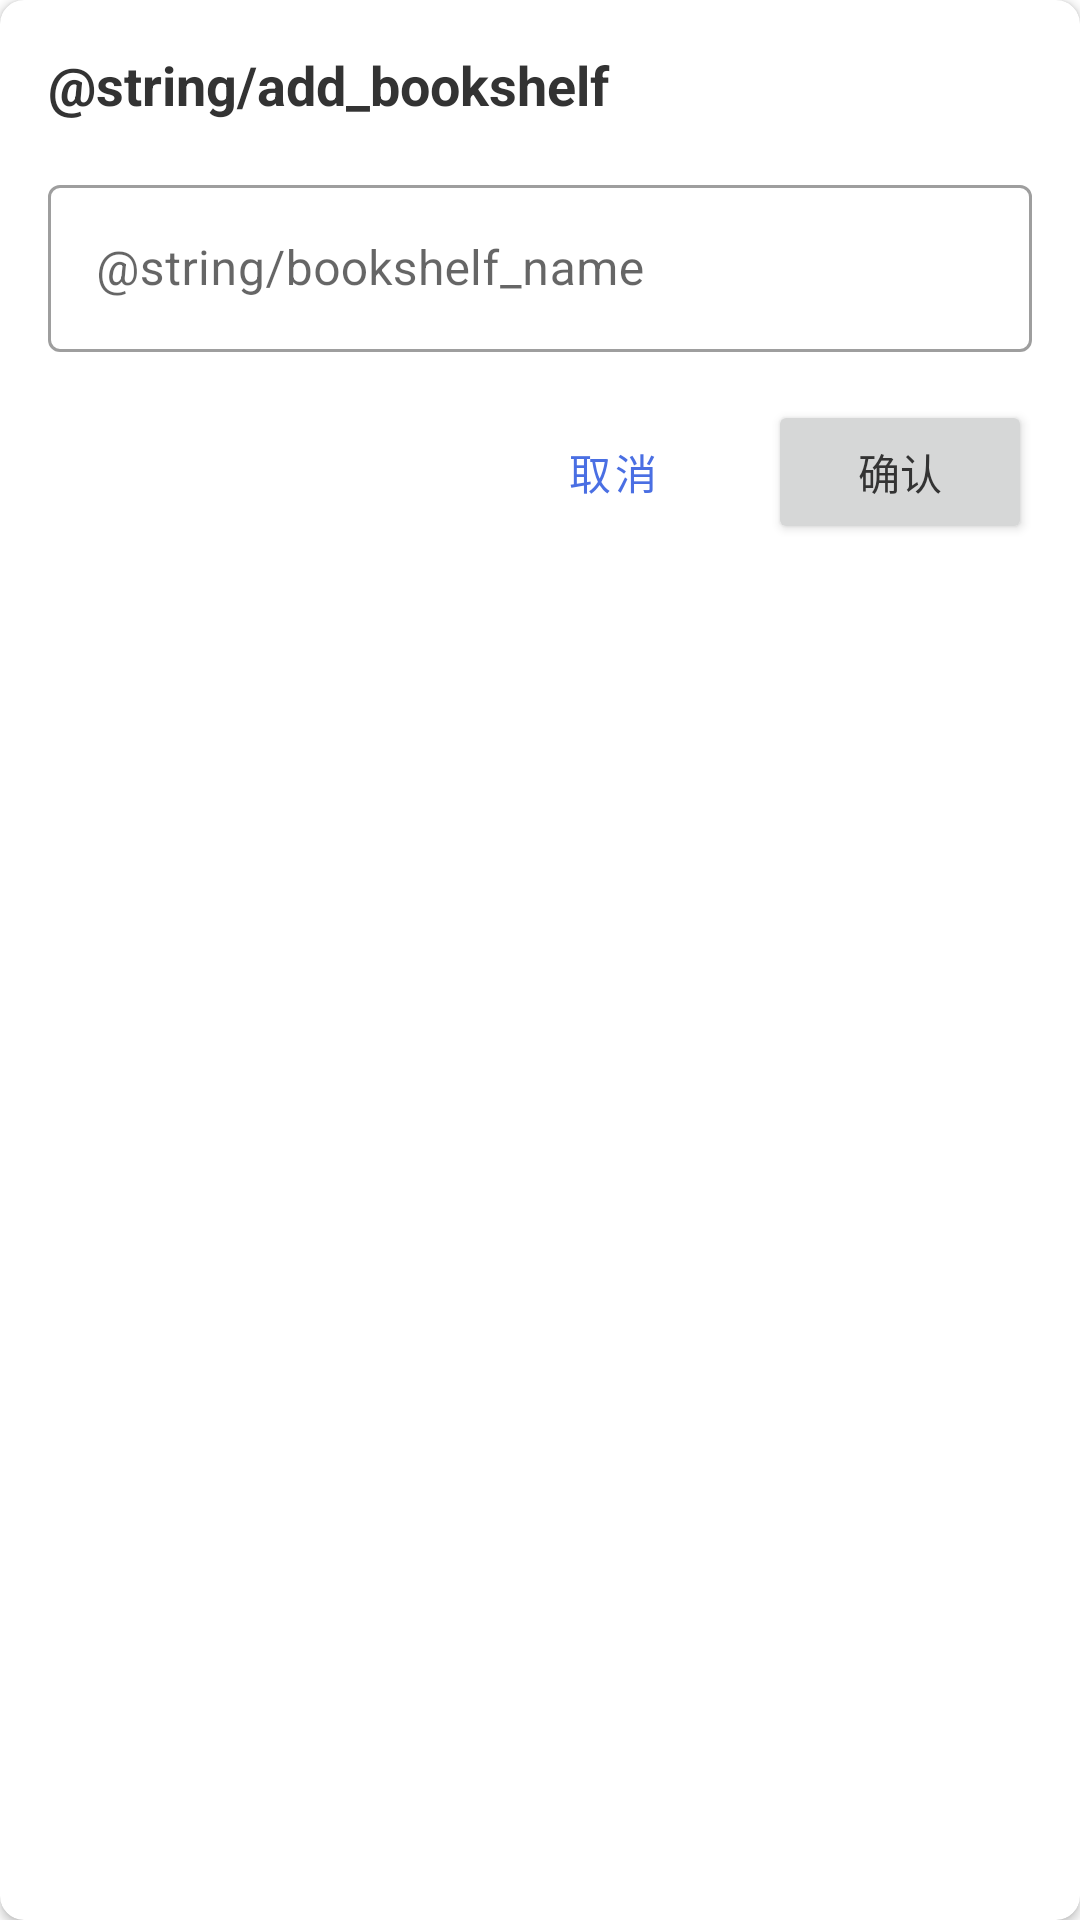

The Android layout XML behind this screen, and the referenced resources:
<!-- AndroidManifest.xml: application theme Theme.Cyberhamster -->
<!-- res/layout/dialog_add_edit_bookshelf.xml -->
<?xml version="1.0" encoding="utf-8"?>
<androidx.cardview.widget.CardView xmlns:android="http://schemas.android.com/apk/res/android"
    xmlns:app="http://schemas.android.com/apk/res-auto"
    android:layout_width="match_parent"
    android:layout_height="wrap_content"
    app:cardCornerRadius="8dp">

    <LinearLayout
        android:layout_width="match_parent"
        android:layout_height="wrap_content"
        android:orientation="vertical"
        android:padding="16dp">

        <TextView
            android:id="@+id/tv_dialog_title"
            android:layout_width="match_parent"
            android:layout_height="wrap_content"
            android:text="@string/add_bookshelf"
            android:textColor="@color/colorTextPrimary"
            android:textSize="18sp"
            android:textStyle="bold" />

        <com.google.android.material.textfield.TextInputLayout
            android:layout_width="match_parent"
            android:layout_height="wrap_content"
            android:layout_marginTop="16dp"
            android:hint="@string/bookshelf_name"
            style="@style/Widget.MaterialComponents.TextInputLayout.OutlinedBox">

            <com.google.android.material.textfield.TextInputEditText
                android:id="@+id/et_bookshelf_name"
                android:layout_width="match_parent"
                android:layout_height="wrap_content"
                android:inputType="text"
                android:maxLines="1" />

        </com.google.android.material.textfield.TextInputLayout>

        <LinearLayout
            android:layout_width="match_parent"
            android:layout_height="wrap_content"
            android:layout_marginTop="16dp"
            android:gravity="end"
            android:orientation="horizontal">

            <Button
                android:id="@+id/btn_cancel"
                style="@style/Widget.MaterialComponents.Button.TextButton"
                android:layout_width="wrap_content"
                android:layout_height="wrap_content"
                android:text="@string/cancel" />

            <Button
                android:id="@+id/btn_confirm"
                android:layout_width="wrap_content"
                android:layout_height="wrap_content"
                android:layout_marginStart="8dp"
                android:text="@string/confirm" />

        </LinearLayout>

    </LinearLayout>

</androidx.cardview.widget.CardView>
<!-- resources referenced by this layout -->
<resources>
  <color name="colorTextPrimary">#333333</color>
  <string name="cancel">取消</string>
  <string name="confirm">确认</string>
  <style name="Theme.Cyberhamster" parent="Theme.CyberHamster" />
  <style name="Theme.CyberHamster" parent="Theme.MaterialComponents.Light.NoActionBar">
          
          <item name="colorPrimary">@color/colorPrimary</item>
          <item name="colorPrimaryVariant">@color/colorPrimaryDark</item>
          <item name="colorOnPrimary">@color/colorWhite</item>
          
          <item name="colorSecondary">@color/colorPrimary</item>
          <item name="colorSecondaryVariant">@color/colorPrimaryDark</item>
          <item name="colorOnSecondary">@color/colorWhite</item>
          
          <item name="android:statusBarColor">@color/colorPrimaryDark</item>
          
          <item name="android:textColorPrimary">@color/colorTextPrimary</item>
          <item name="android:textColorSecondary">@color/colorTextSecondary</item>
          <item name="android:textColorHint">@color/colorTextHint</item>
          
          <item name="android:colorBackground">@color/colorBackground</item>
          
      </style>
  <color name="colorPrimary">#4A6FE3</color>
  <color name="colorPrimaryDark">#3957C2</color>
  <color name="colorWhite">#FFFFFF</color>
  <color name="colorTextSecondary">#666666</color>
  <color name="colorTextHint">#999999</color>
  <color name="colorBackground">#FFFFFF</color>
</resources>
